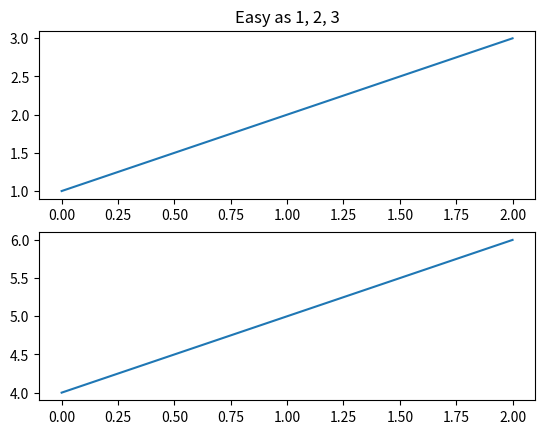
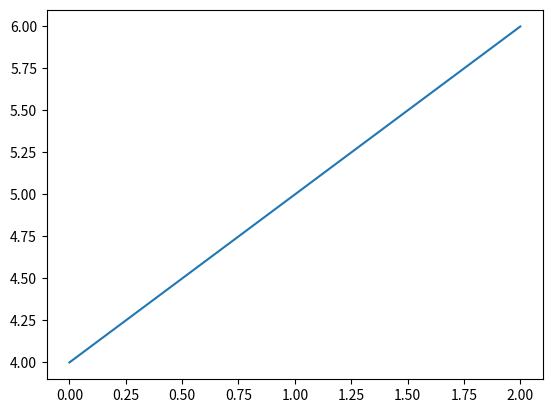

These charts were generated, in order, by the following Python code:
import matplotlib.pyplot as plt
plt.figure(1)                # the first figure
plt.subplot(211)             # the first subplot in the first figure
plt.plot([1, 2, 3])
plt.subplot(212)             # the second subplot in the first figure
plt.plot([4, 5, 6])


plt.figure(2)                # a second figure
plt.plot([4, 5, 6])          # creates a subplot(111) by default

plt.figure(1)                # figure 1 current; subplot(212) still current
plt.subplot(211)             # make subplot(211) in figure1 current
plt.title('Easy as 1, 2, 3') # subplot 211
plt.show()

